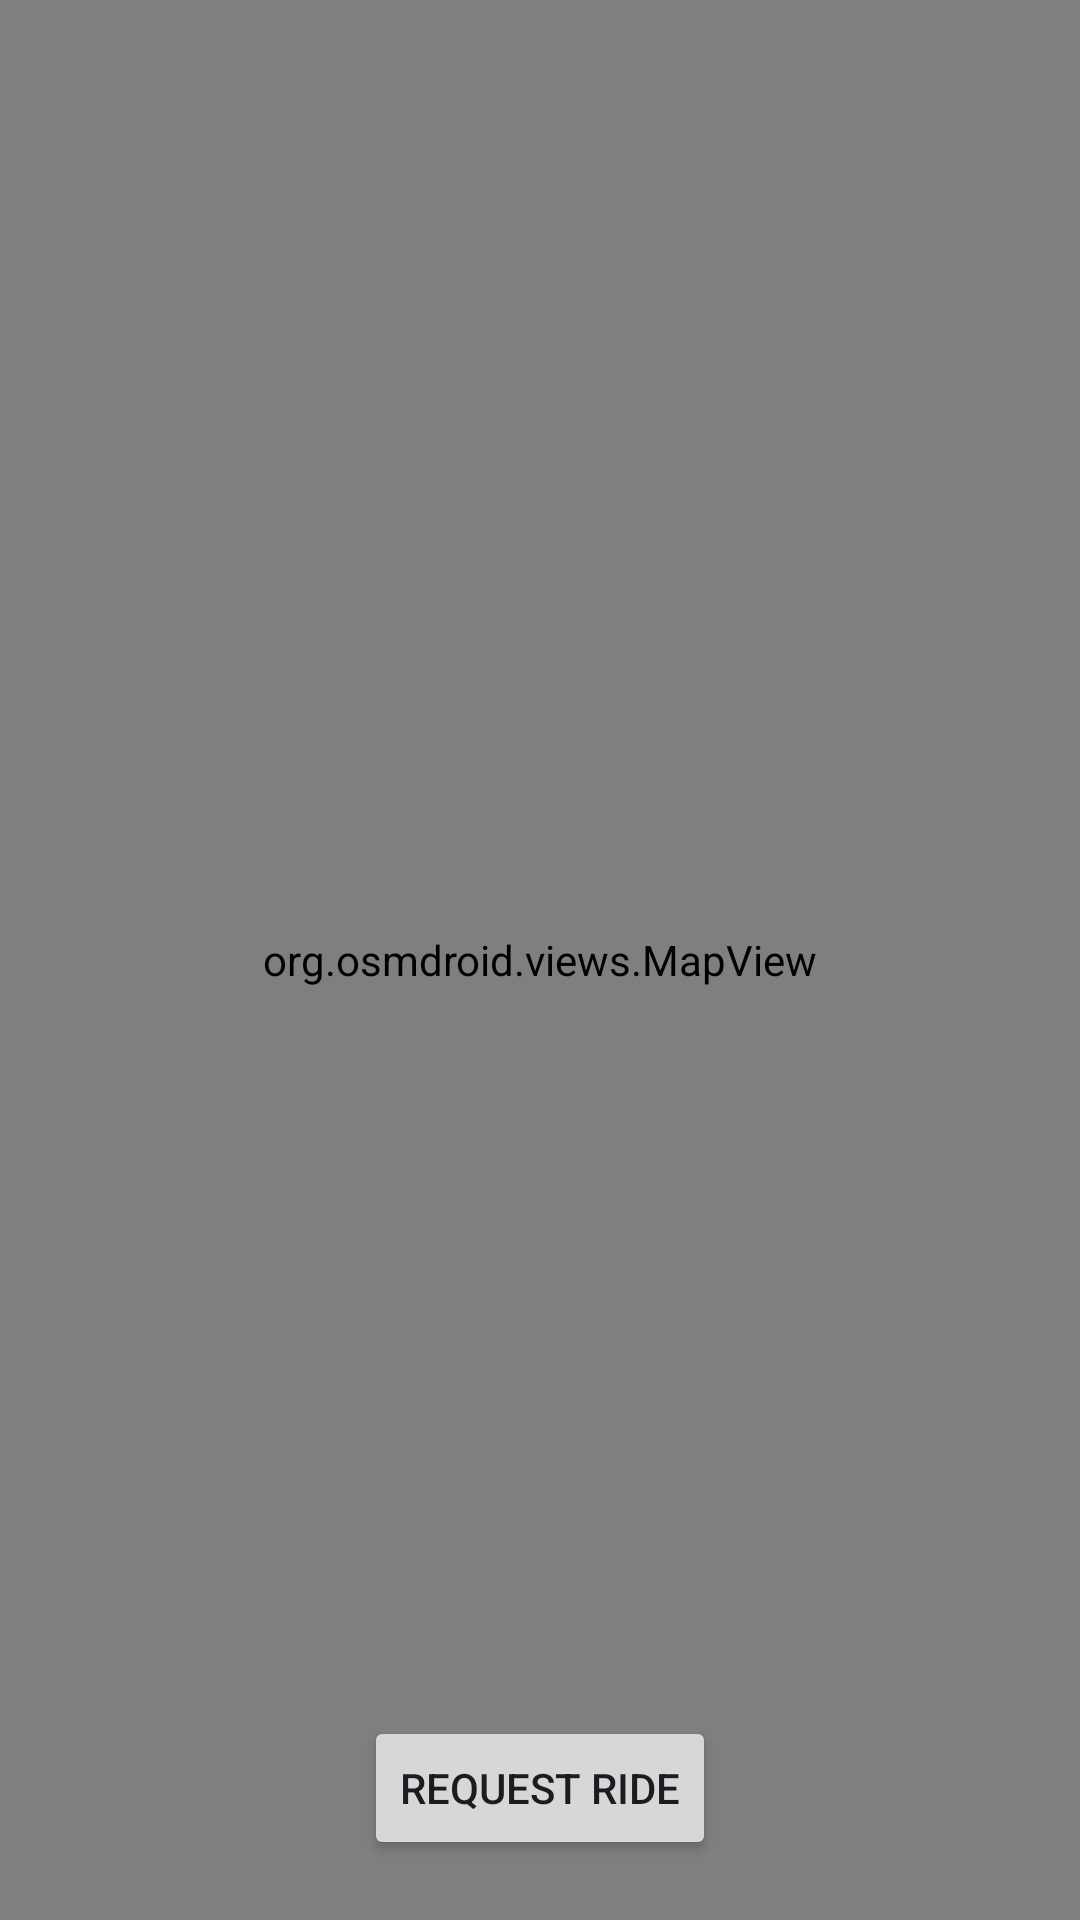

Reconstruct the res/layout file that produces this screen, plus the resources it refers to.
<!-- AndroidManifest.xml: application theme Theme.MyRideShare -->
<!-- res/layout/activity_map.xml -->
<?xml version="1.0" encoding="utf-8"?>
<RelativeLayout xmlns:android="http://schemas.android.com/apk/res/android"
    android:layout_width="match_parent"
    android:layout_height="match_parent">

    
    <org.osmdroid.views.MapView
        android:id="@+id/map"
        android:layout_width="match_parent"
        android:layout_height="match_parent" />

    
    <Button
        android:id="@+id/requestRideButton"
        android:layout_width="wrap_content"
        android:layout_height="wrap_content"
        android:text="Request Ride"
        android:layout_alignParentBottom="true"
        android:layout_centerHorizontal="true"
        android:layout_marginBottom="20dp" />

</RelativeLayout>
<!-- resources referenced by this layout -->
<resources>
  <style name="Theme.MyRideShare" parent="Base.Theme.MyRideShare" />
  <style name="Base.Theme.MyRideShare" parent="Theme.Material3.DayNight.NoActionBar">
          
          
      </style>
</resources>
